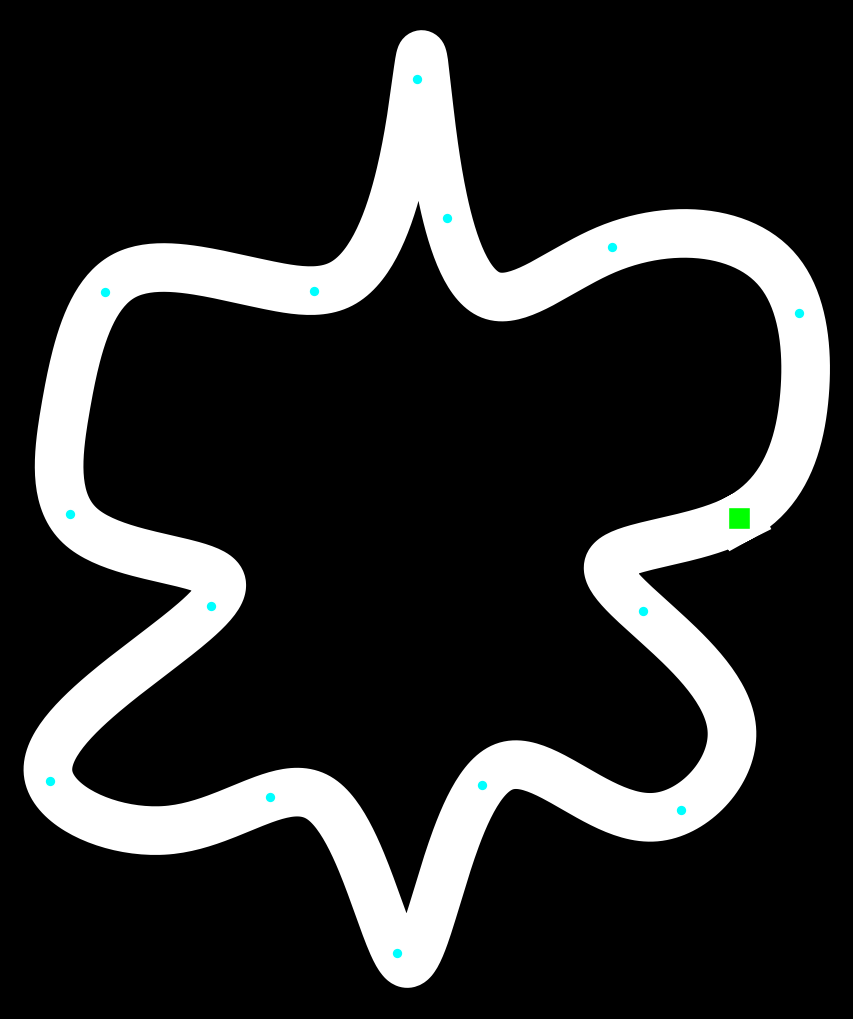

The script that saved this image:
import numpy as np
import matplotlib.pyplot as plt
from scipy.interpolate import splprep, splev

def genera_e_salva_circuito(filename="circuito_generato.png", n_punti=20):
    # 1. Generazione punti polari con jitter (garantisce no intersezioni)
    angoli = np.linspace(0, 2*np.pi, n_punti, endpoint=False)
    angoli += np.random.uniform(-0.05, 0.05, n_punti) # Leggera asimmetria
    angoli = np.sort(angoli)
    
    raggio_medio = 50
    # Jitter radiale per creare curve e rientranze complesse
    raggi = raggio_medio + np.random.uniform(-25, 25, n_punti)
    
    x = raggi * np.cos(angoli)
    y = raggi * np.sin(angoli)
    
    # Chiusura del set di punti
    x = np.append(x, x[0])
    y = np.append(y, y[0])
    
    # 2. Interpolazione Spline Cubica Periodica
    tck, u = splprep([x, y], s=0, per=True)
    u_fine = np.linspace(0, 1, 1000)
    smooth_x, smooth_y = splev(u_fine, tck)
    
    # 3. Checkpoints (15 punti distribuiti sulla spline)
    n_checkpoints = 15
    u_cp = np.linspace(0, 1, n_checkpoints, endpoint=False)
    cp_x, cp_y = splev(u_cp, tck)
    
    # 4. Rendering e salvataggio PNG
    fig = plt.figure(figsize=(10, 10), facecolor='black')
    ax = fig.add_axes([0, 0, 1, 1], frameon=False, aspect='equal')
    ax.set_facecolor('black')
    
    # Disegna tracciato bianco
    ax.plot(smooth_x, smooth_y, color='white', linewidth=35, zorder=1)
    
    # Disegna checkpoints azzurri
    ax.scatter(cp_x[1:], cp_y[1:], color='cyan', s=60, edgecolors='white', zorder=3)
    
    # Disegna spawn point verde (quadrato)
    ax.scatter(cp_x[0], cp_y[0], color='#00FF00', s=250, marker='s', edgecolors='white', zorder=5)
    
    plt.xticks([]); plt.yticks([])
    plt.savefig(filename, facecolor='black', bbox_inches='tight', pad_inches=0)
    plt.close(fig)
    print(f"Circuito salvato con successo in: {filename}")

# Generazione
genera_e_salva_circuito("pista_gara.png")
